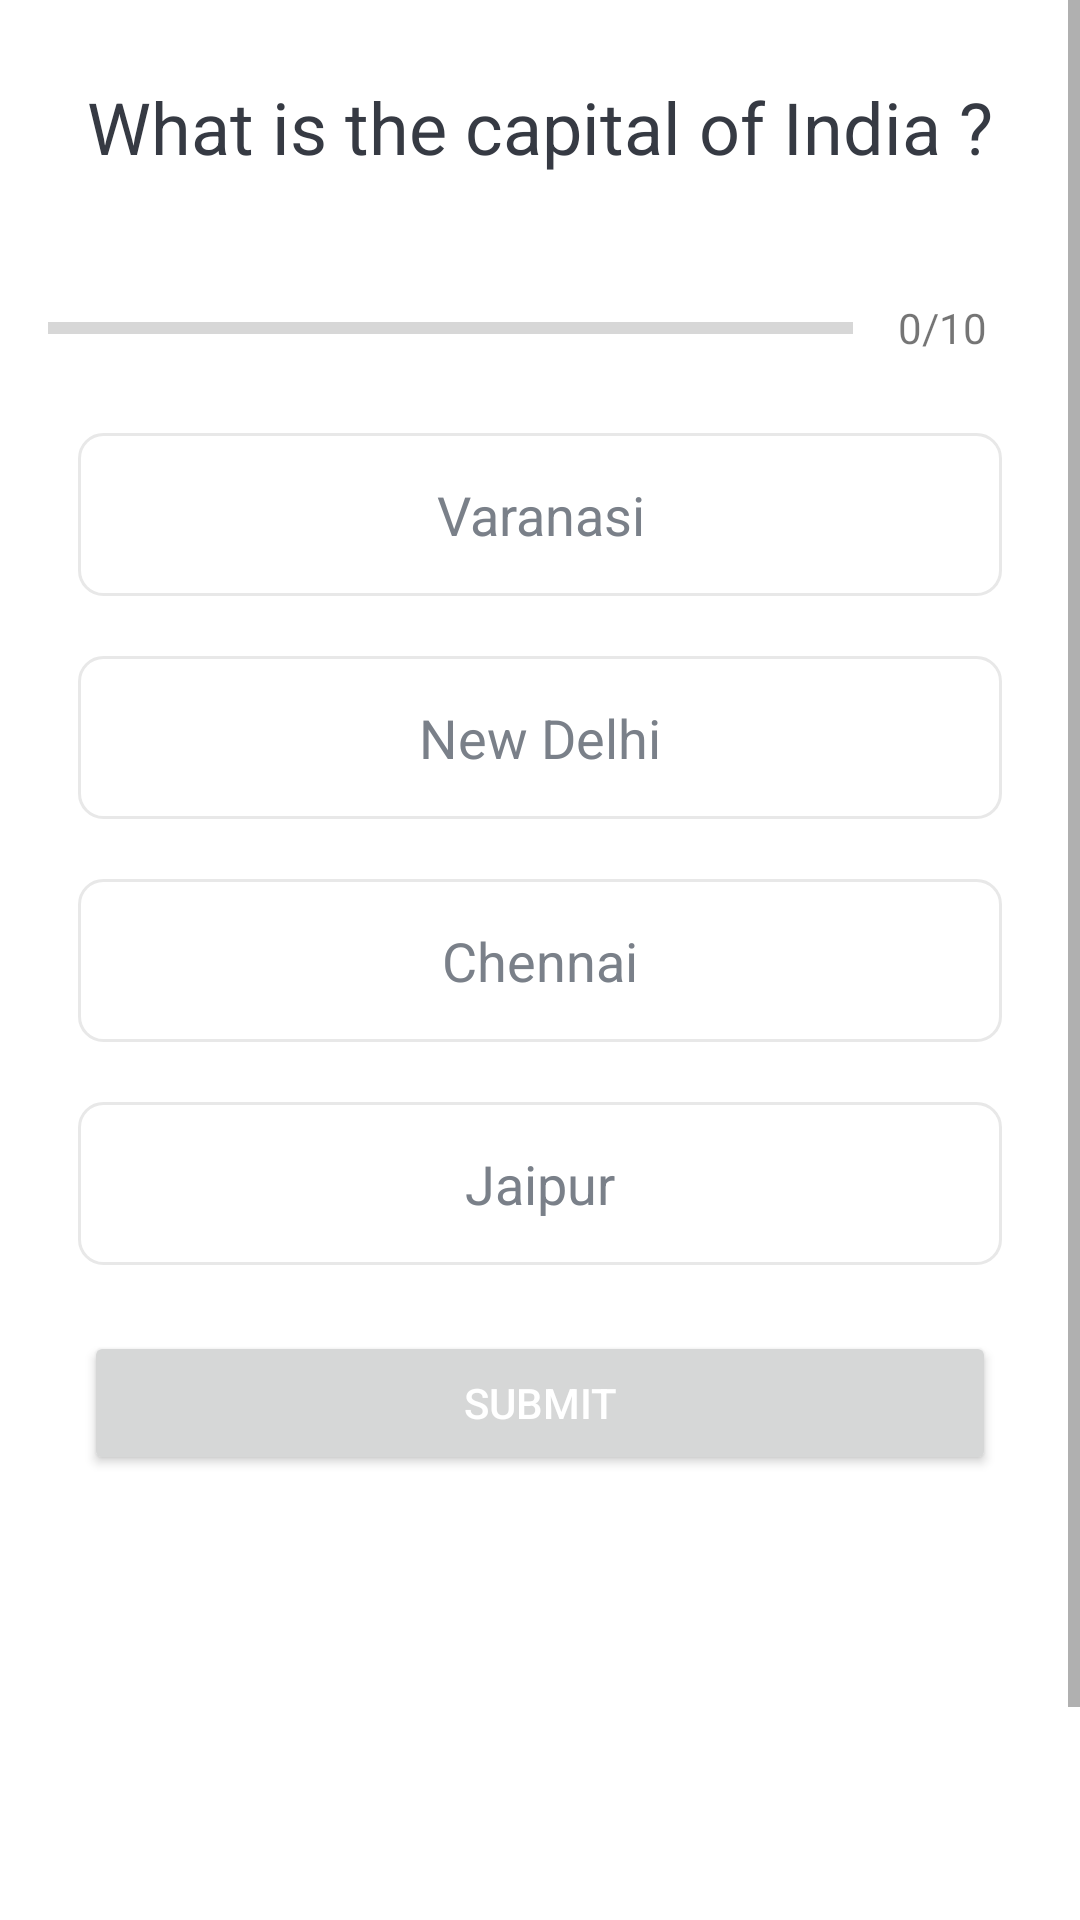

This screen was rendered from an Android layout file. Write that file and the resources it references.
<!-- AndroidManifest.xml: application theme Theme.QuizApp -->
<!-- res/layout/activity_quiz_questions.xml -->
<?xml version="1.0" encoding="utf-8"?>
<ScrollView    xmlns:android="http://schemas.android.com/apk/res/android"
    xmlns:app="http://schemas.android.com/apk/res-auto"
    xmlns:tools="http://schemas.android.com/tools"
    android:layout_width="match_parent"
    android:layout_height="match_parent"
    tools:context=".QuizQuestionsActivity">

    <LinearLayout
        android:layout_width="match_parent"
        android:layout_height="wrap_content"
        android:orientation="vertical"
        android:gravity="center"
        android:padding="16dp"
        >

        <TextView
            android:id="@+id/tvQuestion"
            android:layout_width="match_parent"
            android:layout_height="wrap_content"
            android:gravity="center"
            android:layout_margin="10dp"
            android:textColor="#363A43"
            android:textSize="24sp"
            android:text="What is the capital of India ?"
            />

        <LinearLayout
            android:id="@+id/ll_progress_details"
            android:layout_width="match_parent"
            android:layout_height="wrap_content"
            android:orientation="horizontal"
            android:gravity="center_vertical"
            android:layout_marginTop="16dp"
            >
            <ProgressBar
                android:id="@+id/pb_progress"
                android:layout_width="0dp"
                style="?android:attr/progressBarStyleHorizontal"
                android:layout_height="wrap_content"
                android:layout_weight="1"
                android:max="10"
                android:minHeight="50dp"
                android:progress="0"
                android:indeterminate="false"
                />

            <TextView
                android:id="@+id/tv_progress"
                android:layout_width="wrap_content"
                android:layout_height="wrap_content"
                android:gravity="center"
                android:padding="15dp"
                android:textColorHint="#7A8089"
                android:textSize="14sp"
                android:text="0/10"
                />

        </LinearLayout>

        <TextView
            android:id="@+id/tv_option_one"
            android:layout_width="match_parent"
            android:layout_height="wrap_content"
            android:textSize="18sp"
            android:gravity="center"
            android:padding="15dp"
            android:textColor="#7A8089"
            android:layout_margin="10dp"
            android:background="@drawable/option_border"
            android:text="Varanasi"
            />


        <TextView
            android:id="@+id/tv_option_two"
            android:layout_width="match_parent"
            android:layout_height="wrap_content"
            android:textSize="18sp"
            android:gravity="center"
            android:padding="15dp"
            android:textColor="#7A8089"
            android:layout_margin="10dp"
            android:background="@drawable/option_border"
            android:text="New Delhi"
            />


        <TextView
            android:id="@+id/tv_option_three"
            android:layout_width="match_parent"
            android:layout_height="wrap_content"
            android:textSize="18sp"
            android:gravity="center"
            android:padding="15dp"
            android:textColor="#7A8089"
            android:layout_margin="10dp"
            android:background="@drawable/option_border"
            android:text="Chennai"
            />



        <TextView
            android:id="@+id/tv_option_four"
            android:layout_width="match_parent"
            android:layout_height="wrap_content"
            android:textSize="18sp"
            android:gravity="center"
            android:padding="15dp"
            android:textColor="#7A8089"
            android:layout_margin="10dp"
            android:background="@drawable/option_border"
            android:text="Jaipur"
            />


        <Button
            android:id="@+id/btn_submit"
            android:layout_width="match_parent"
            android:layout_height="wrap_content"
            android:text="Submit"
            android:textAllCaps="true"
            android:textColor="@color/white"
            android:layout_margin="12dp"
            />


        <ImageView
            android:id="@+id/iv_image"
            android:layout_width="250dp"
            android:layout_height="180dp"
            android:layout_margin="10dp"
            android:src="@drawable/emoji"
            />
    </LinearLayout>




</ScrollView>
<!-- resources referenced by this layout -->
<resources>
  <color name="white">#FFFFFFFF</color>
  <!-- drawable option_border (drawable) -->
  <?xml version="1.0" encoding="utf-8"?>
  <shape xmlns:android="http://schemas.android.com/apk/res/android"
      android:shape="rectangle">
  
      <stroke
          android:width="1dp"
          android:color="#E8E8E8"
          />
      <solid android:color="@android:color/white"/>
  
      <corners android:radius="8dp"/>
  
  </shape>
  <style name="Theme.QuizApp" parent="Theme.MaterialComponents.DayNight.DarkActionBar">
          
          <item name="colorPrimary">@color/purple_500</item>
          <item name="colorPrimaryVariant">@color/purple_700</item>
          <item name="colorOnPrimary">@color/white</item>
          
          <item name="colorSecondary">@color/teal_200</item>
          <item name="colorSecondaryVariant">@color/teal_700</item>
          <item name="colorOnSecondary">@color/black</item>
          
          <item name="android:statusBarColor" tools:targetApi="l">@android:color/white</item>
          
          <item name="android:windowFullscreen">true</item>
      </style>
  <color name="purple_500">#2D86CC</color>
  <color name="purple_700">#FF3700B3</color>
  <color name="teal_200">#FF03DAC5</color>
  <color name="teal_700">#FF018786</color>
  <color name="black">#FF000000</color>
</resources>
